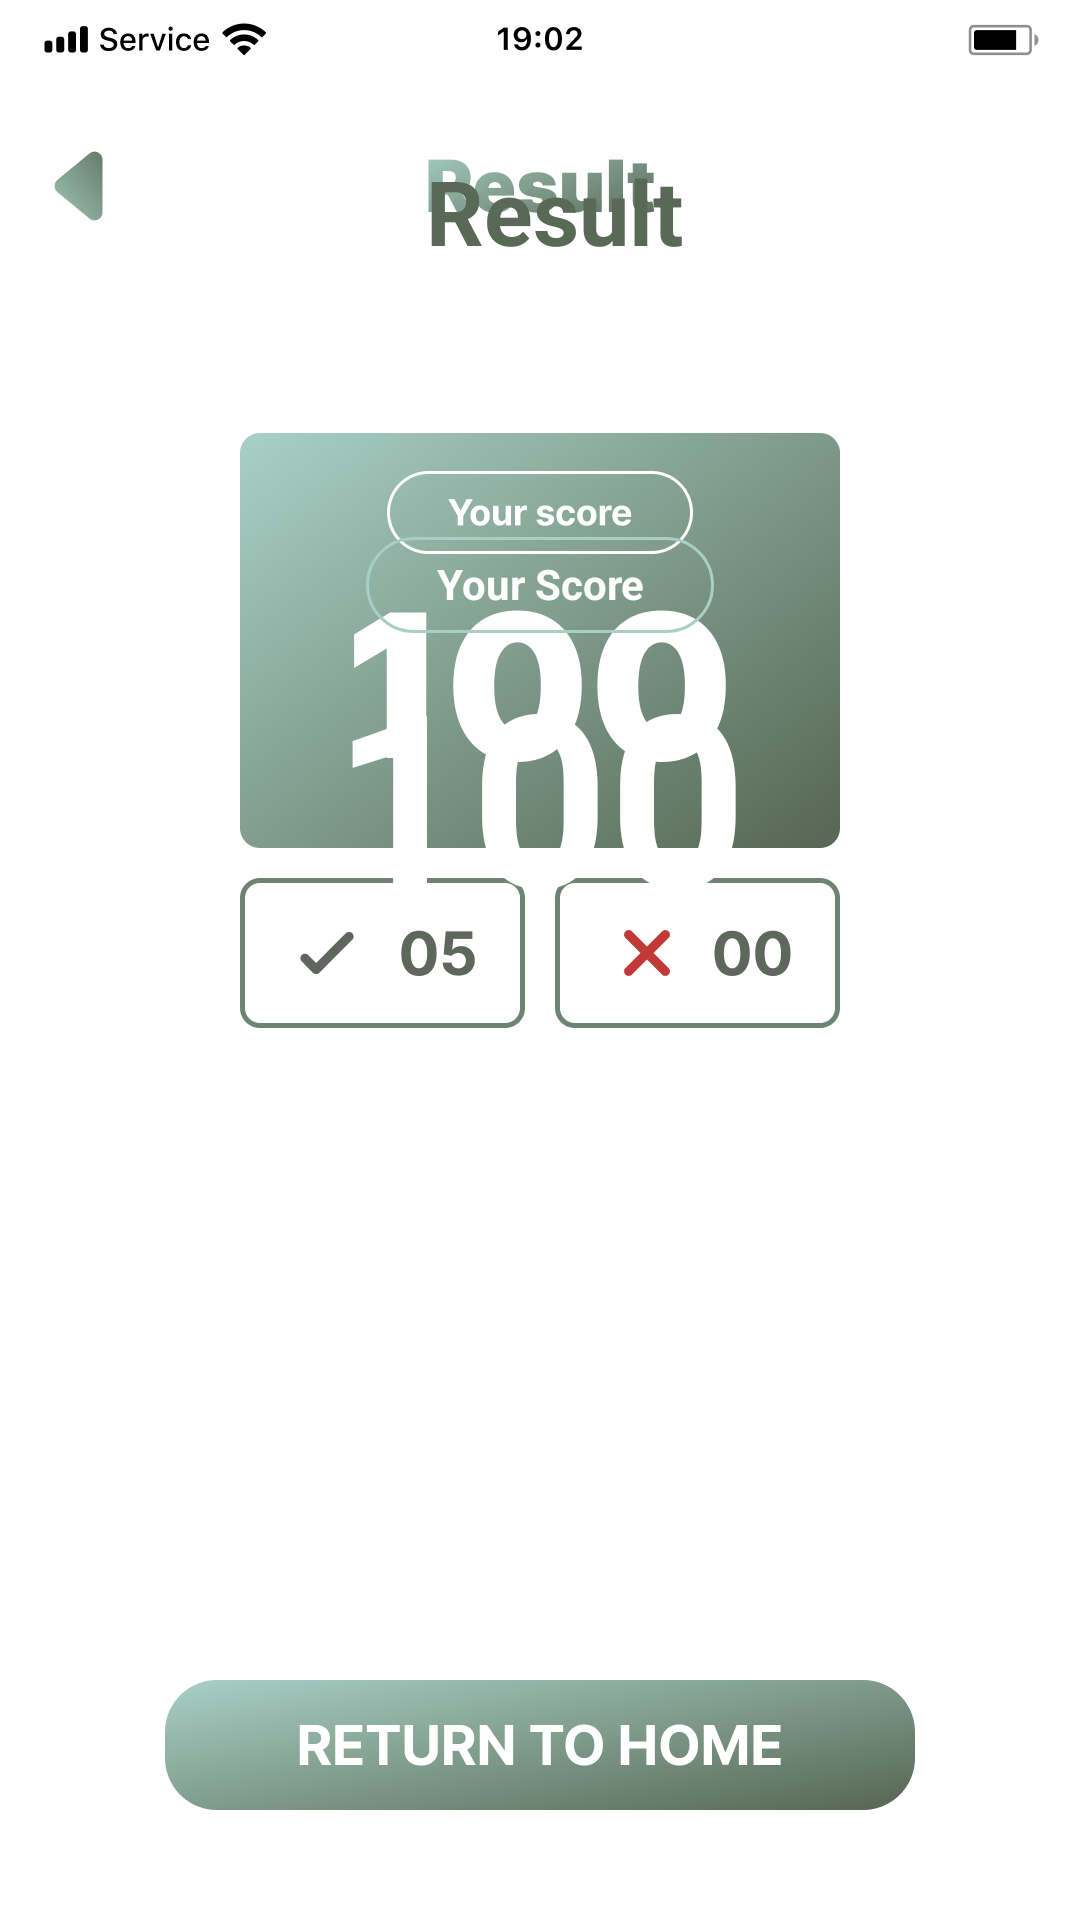

This screen was rendered from an Android layout file. Write that file and the resources it references.
<!-- AndroidManifest.xml: application theme Theme.Learniverse -->
<!-- res/layout/activity_guessing_game_score.xml -->
<?xml version="1.0" encoding="utf-8"?>
<androidx.constraintlayout.widget.ConstraintLayout xmlns:android="http://schemas.android.com/apk/res/android"
    xmlns:app="http://schemas.android.com/apk/res-auto"
    xmlns:tools="http://schemas.android.com/tools"
    android:layout_width="match_parent"
    android:layout_height="match_parent"
    tools:context=".GuessingGameScoreActivity"
    android:background="@drawable/ref_guessing_game_score">

    <LinearLayout
        android:layout_width="match_parent"
        android:layout_height="match_parent"
        android:orientation="vertical"
        android:gravity="center_horizontal"
        android:layout_marginTop="50dp"
        android:layout_marginRight="22dp"
        android:layout_marginLeft="22dp"
        android:layout_marginBottom="22dp">

        <LinearLayout
            android:layout_width="match_parent"
            android:layout_height="40dp"
            android:orientation="horizontal"
            android:layout_marginBottom="12dp" >

            <ImageView
                android:id="@+id/backButton"
                android:layout_width="198dp"
                android:layout_height="28dp"
                android:layout_gravity="center"
                android:layout_marginRight="120dp"
                android:layout_weight="1"
                android:src="@drawable/icon_back_button"/>

            <TextView
                android:id="@+id/txtResult"
                android:layout_width="wrap_content"
                android:layout_height="wrap_content"
                android:layout_marginRight="140dp"
                android:layout_gravity="center"
                android:text="Result"
                android:textColor="@color/logo_dark_green"
                android:textStyle="bold"
                android:textSize="30dp" />
        </LinearLayout>


        <LinearLayout
            android:layout_width="match_parent"
            android:layout_height="match_parent"
            android:orientation="vertical" >

            <LinearLayout
                android:layout_width="230dp"
                android:layout_height="155dp"
                android:orientation="vertical"
                android:layout_marginTop="65dp"
                android:layout_gravity="center">

                <LinearLayout
                    android:layout_width="116dp"
                    android:layout_height="32dp"
                    android:layout_gravity="center"
                    android:layout_marginTop="12dp"
                    android:background="@drawable/rounded_elips_border" >
                    <TextView
                        android:id="@+id/txtYourScore"
                        android:layout_width="match_parent"
                        android:layout_height="match_parent"
                        android:layout_gravity="center"
                        android:textAlignment="center"
                        android:paddingTop="6dp"
                        android:text="Your Score"
                        android:textStyle="bold"
                        android:textSize="14dp"
                        android:textColor="@color/white"  />
                </LinearLayout>

                <LinearLayout
                    android:layout_width="match_parent"
                    android:layout_height="match_parent"
                    android:layout_gravity="center">
                    <TextView
                        android:id="@+id/txtScore"
                        android:layout_width="match_parent"
                        android:layout_height="match_parent"
                        android:layout_gravity="center"
                        android:textAlignment="center"
                        android:text="100"
                        android:textStyle="bold"
                        android:textSize="80dp"
                        android:textColor="@color/white"  />
                </LinearLayout>
                <LinearLayout
                    android:layout_width="230dp"
                    android:layout_height="match_parent"
                    android:orientation="horizontal"
                    android:layout_marginTop="14dp">
                    <LinearLayout
                        android:layout_width="match_parent"
                        android:layout_height="match_parent"
                        android:orientation="horizontal"
                        android:background="@drawable/rounded_border">

                        <ImageView
                            android:src="@drawable/icon_correct"
                            android:layout_width="110dp"
                            android:layout_height="20dp">

                        </ImageView>

                    </LinearLayout>
                </LinearLayout>
            </LinearLayout>
        </LinearLayout>
    </LinearLayout>
</androidx.constraintlayout.widget.ConstraintLayout>
<!-- resources referenced by this layout -->
<resources>
  <color name="logo_dark_green">#586955</color>
  <color name="white">#FFFFFFFF</color>
  <!-- drawable icon_correct: png bitmap (drawable, 808 bytes) -->
  <!-- drawable ref_guessing_game_score: png bitmap (drawable, 225848 bytes) -->
  <!-- drawable rounded_border (drawable) -->
  <?xml version="1.0" encoding="utf-8"?>
  <shape xmlns:android="http://schemas.android.com/apk/res/android"
      android:shape="rectangle">
      <solid android:color="@android:color/transparent"/>
      <stroke
          android:width="1dp"
          android:color="@color/logo_dark_green"/>
      <corners android:radius="10dp"/>
  </shape>
  <!-- drawable rounded_elips_border (drawable) -->
  <?xml version="1.0" encoding="utf-8"?>
  <shape xmlns:android="http://schemas.android.com/apk/res/android"
      android:shape="rectangle">
      <solid android:color="@android:color/transparent"/>
      <stroke
          android:width="1dp"
          android:color="@color/logo_light_green"/>
      <corners android:radius="250dp"/>
  </shape>
  <style name="Theme.Learniverse" parent="Base.Theme.Learniverse" />
  <color name="logo_light_green">#A8CFC5</color>
  <style name="Base.Theme.Learniverse" parent="Theme.Material3.DayNight.NoActionBar">
          
          <item name="colorPrimary">@color/logo_dark_green</item>
      </style>
</resources>
